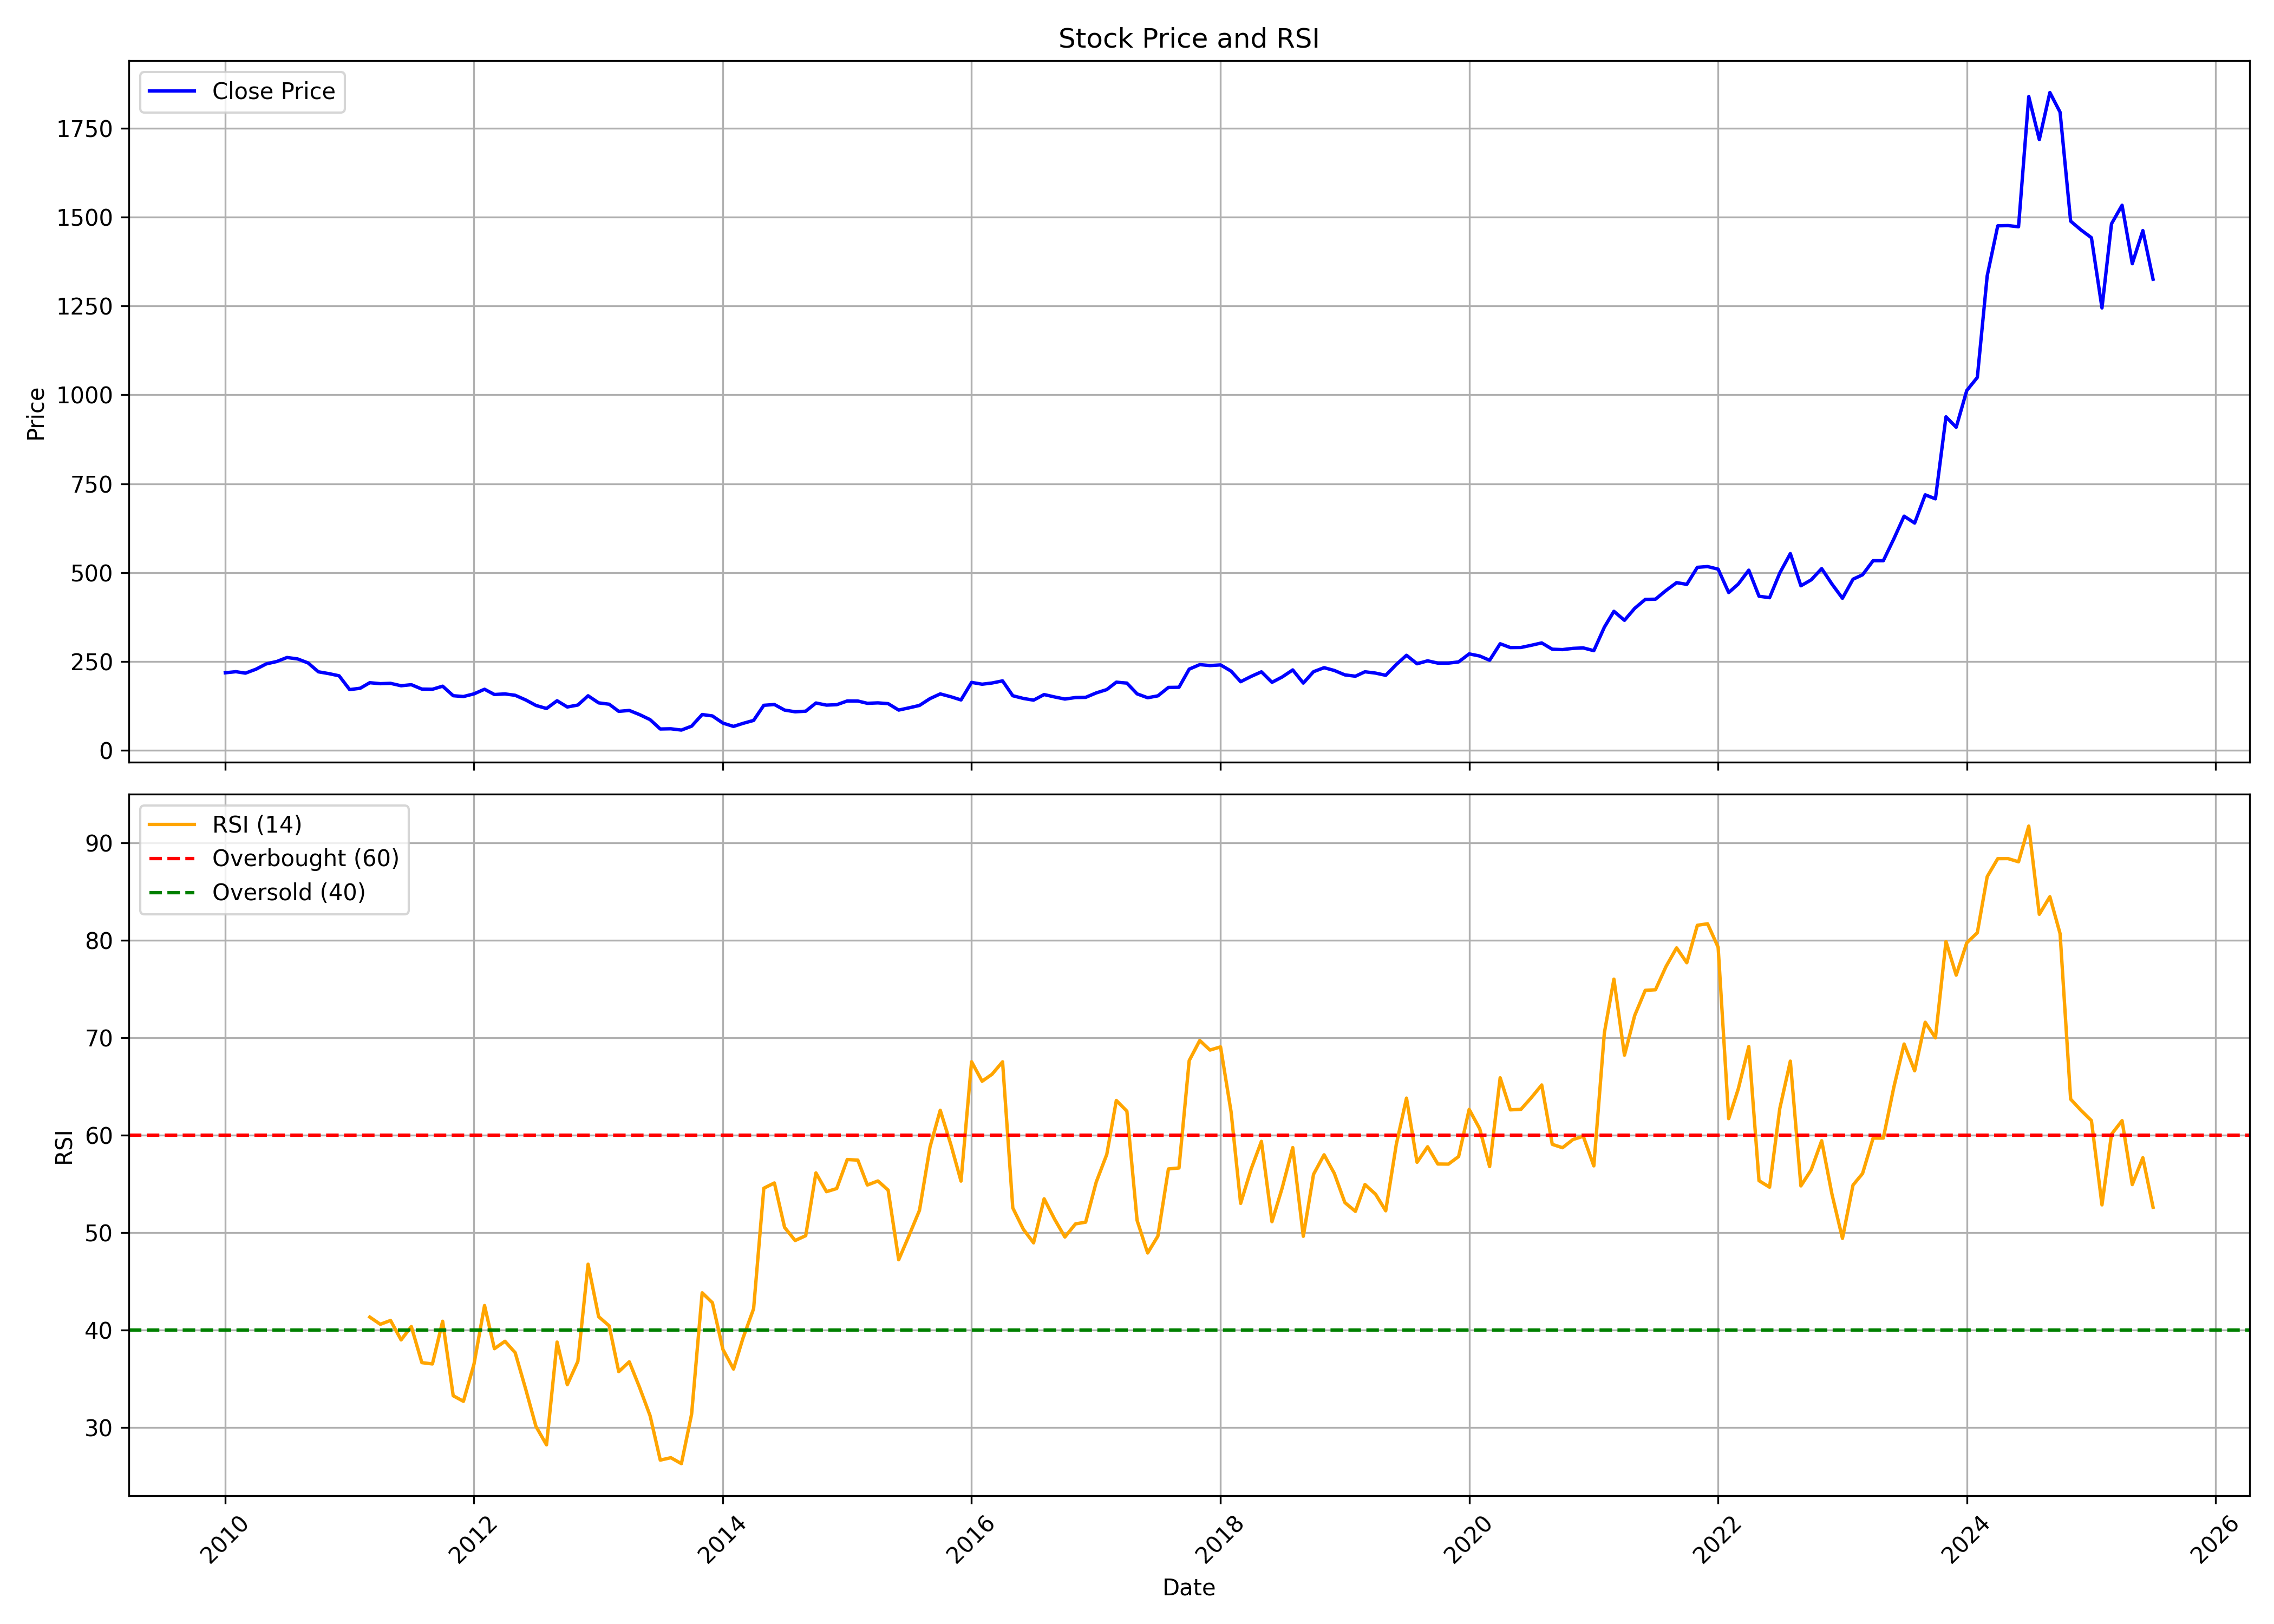

Data behind this chart, as committed beside it:
, date, symbol, open, high, low, close, volume, rsi
0, 2010-01-01, TORNTPOWER, 243.4, 252.1, 201.3, 218.1, 7484818, 
1, 2010-02-01, TORNTPOWER, 217.6, 228.5, 210.5, 221.1, 3207689, 
2, 2010-03-01, TORNTPOWER, 221.1, 243.4, 207.7, 217, 6519483, 
3, 2010-04-01, TORNTPOWER, 220.1, 241.9, 215.3, 228.1, 4378110, 
4, 2010-05-01, TORNTPOWER, 226.4, 263.5, 222.4, 243, 7550718, 
5, 2010-06-01, TORNTPOWER, 243.8, 259.6, 238.2, 249.8, 3067468, 
6, 2010-07-01, TORNTPOWER, 252, 284.3, 248.6, 261.1, 4590455, 
7, 2010-08-01, TORNTPOWER, 265.1, 269.1, 245.7, 257.1, 2901545, 
8, 2010-09-01, TORNTPOWER, 254.1, 265.3, 240.3, 245.7, 5235029, 
9, 2010-10-01, TORNTPOWER, 245.6, 254.7, 219.5, 220.8, 3642485, 
10, 2010-11-01, TORNTPOWER, 221.5, 239.3, 204.7, 215.7, 2780404, 
11, 2010-12-01, TORNTPOWER, 216, 225.2, 197.2, 209.5, 1745203, 
12, 2011-01-01, TORNTPOWER, 209.2, 213, 164.2, 170.7, 1837282, 
13, 2011-02-01, TORNTPOWER, 173.8, 179.6, 153.1, 174.5, 1189038, 
14, 2011-03-01, TORNTPOWER, 176.5, 195.3, 163, 190.1, 2010267, 41.33
15, 2011-04-01, TORNTPOWER, 191.1, 206.9, 183.9, 187.4, 749597, 40.59
16, 2011-05-01, TORNTPOWER, 187.2, 197, 178.3, 188.3, 686890, 40.98
17, 2011-06-01, TORNTPOWER, 188.6, 202.2, 173.2, 181.6, 898605, 38.98
18, 2011-07-01, TORNTPOWER, 175.7, 196, 175.7, 184.5, 1118925, 40.35
19, 2011-08-01, TORNTPOWER, 185.7, 188.7, 153.8, 172.1, 1741560, 36.65
20, 2011-09-01, TORNTPOWER, 172.1, 190.8, 162.1, 171.7, 1429099, 36.52
21, 2011-10-01, TORNTPOWER, 169.1, 186.4, 154.2, 180.3, 1527569, 40.9
22, 2011-11-01, TORNTPOWER, 180.9, 181.8, 148.8, 153.5, 806071, 33.25
23, 2011-12-01, TORNTPOWER, 157.3, 158.8, 137.3, 151.2, 513933, 32.68
24, 2012-01-01, TORNTPOWER, 150.4, 176.5, 148.9, 158.7, 1870334, 36.49
25, 2012-02-01, TORNTPOWER, 162.5, 196.7, 161.1, 171.7, 5814678, 42.52
26, 2012-03-01, TORNTPOWER, 174, 174, 153.8, 156.9, 1097372, 38.08
27, 2012-04-01, TORNTPOWER, 159.5, 170.9, 149, 158.6, 626979, 38.84
28, 2012-05-01, TORNTPOWER, 159.2, 160.8, 143.8, 154.7, 1615193, 37.67
29, 2012-06-01, TORNTPOWER, 154.8, 154.8, 136.9, 141.6, 771954, 33.91
30, 2012-07-01, TORNTPOWER, 145, 149.2, 121.3, 126.1, 2387314, 30.1
31, 2012-08-01, TORNTPOWER, 127.6, 127.6, 116.5, 117.5, 1155010, 28.21
32, 2012-09-01, TORNTPOWER, 118.1, 145.7, 116.9, 139.4, 11769568, 38.76
33, 2012-10-01, TORNTPOWER, 140, 142, 120.8, 121.8, 2371904, 34.39
34, 2012-11-01, TORNTPOWER, 122.3, 133.9, 121.6, 127.3, 1383567, 36.78
35, 2012-12-01, TORNTPOWER, 127.6, 155.9, 127.6, 153.4, 6407811, 46.76
36, 2013-01-01, TORNTPOWER, 154.5, 158.4, 131.6, 133.4, 9045935, 41.37
37, 2013-02-01, TORNTPOWER, 134.3, 143, 128, 129.6, 1945008, 40.43
38, 2013-03-01, TORNTPOWER, 129.2, 137.9, 107.5, 109.5, 2144995, 35.73
39, 2013-04-01, TORNTPOWER, 108.3, 119.9, 108.3, 112.1, 1452352, 36.74
40, 2013-05-01, TORNTPOWER, 112.1, 113, 99.7, 100.4, 2824613, 34.12
41, 2013-06-01, TORNTPOWER, 100.6, 106.7, 82.82, 86.26, 1873945, 31.21
42, 2013-07-01, TORNTPOWER, 87.59, 92.54, 59.6, 59.88, 1243629, 26.64
43, 2013-08-01, TORNTPOWER, 59.64, 78.04, 53.64, 60.45, 6488443, 26.89
44, 2013-09-01, TORNTPOWER, 59.68, 64.79, 55.17, 56.82, 7066176, 26.28
45, 2013-10-01, TORNTPOWER, 56.46, 69.99, 56.46, 67.81, 9080352, 31.37
46, 2013-11-01, TORNTPOWER, 67.05, 106.7, 65.84, 100.6, 34196262, 43.82
47, 2013-12-01, TORNTPOWER, 99.87, 108.2, 83.96, 96.61, 16735210, 42.8
48, 2014-01-01, TORNTPOWER, 96.85, 97.94, 75.3, 76.43, 6535533, 38
49, 2014-02-01, TORNTPOWER, 77.32, 79.57, 66.12, 67.13, 3514598, 35.99
50, 2014-03-01, TORNTPOWER, 67.13, 76.84, 63.67, 75.71, 25077274, 39.18
51, 2014-04-01, TORNTPOWER, 76.75, 89, 74.3, 84, 26237545, 42.18
52, 2014-05-01, TORNTPOWER, 84, 135.7, 81.67, 126.5, 60338824, 54.56
53, 2014-06-01, TORNTPOWER, 126.5, 138.9, 121.7, 128.7, 17133559, 55.1
54, 2014-07-01, TORNTPOWER, 130.1, 135.4, 110.5, 113.1, 15517282, 50.54
55, 2014-08-01, TORNTPOWER, 111.3, 112.3, 97.38, 108.3, 14875151, 49.19
56, 2014-09-01, TORNTPOWER, 108.9, 140, 106.7, 109.9, 25661054, 49.69
57, 2014-10-01, TORNTPOWER, 110.5, 135.9, 105.1, 133, 13395887, 56.13
58, 2014-11-01, TORNTPOWER, 133.4, 136.3, 118.5, 127.1, 9877844, 54.21
59, 2014-12-01, TORNTPOWER, 126.6, 150.4, 123.7, 128.2, 18657623, 54.53
... 127 more rows
